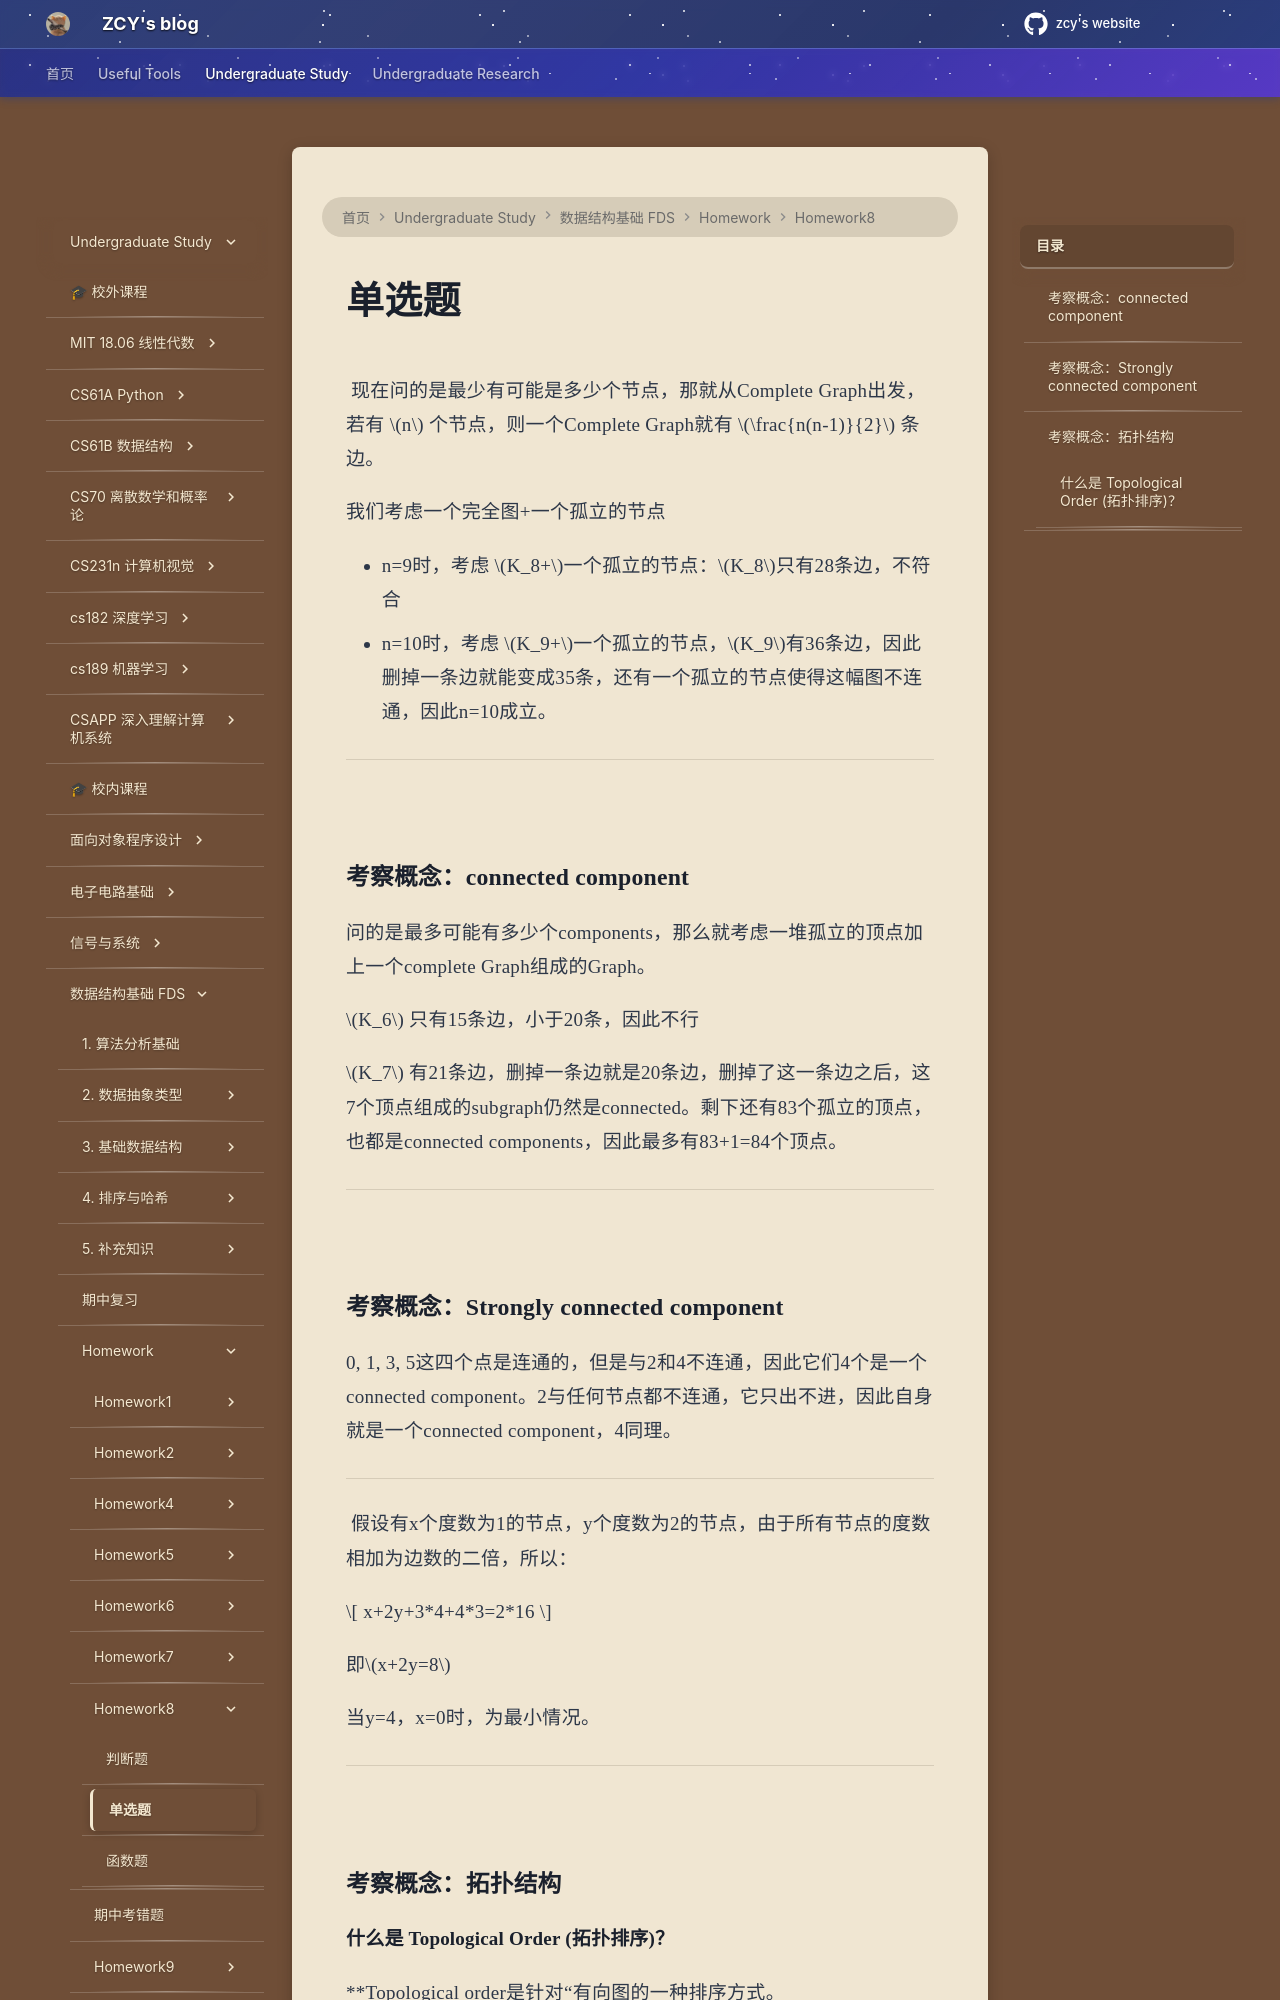

repository: mouchenmou/ZCY-s-website · page: 笔记本/数据结构基础 FDS/Homework/HW8/单选题/index.html · generator: mkdocs

![](附件/Pasted%20image%2020260427231018.png)
现在问的是最少有可能是多少个节点，那就从Complete Graph出发，若有 $n$ 个节点，则一个Complete Graph就有 $\frac{n(n-1)}{2}$ 条边。

我们考虑一个完全图+一个孤立的节点

- n=9时，考虑 $K_8+$一个孤立的节点：$K_8$只有28条边，不符合
- n=10时，考虑 $K_9+$一个孤立的节点，$K_9$有36条边，因此删掉一条边就能变成35条，还有一个孤立的节点使得这幅图不连通，因此n=10成立。

---

![](附件/Pasted%20image%2020260427231000.png)
### 考察概念：connected component

问的是最多可能有多少个components，那么就考虑一堆孤立的顶点加上一个complete Graph组成的Graph。

$K_6$ 只有15条边，小于20条，因此不行

$K_7$ 有21条边，删掉一条边就是20条边，删掉了这一条边之后，这7个顶点组成的subgraph仍然是connected。剩下还有83个孤立的顶点，也都是connected components，因此最多有83+1=84个顶点。

---
![](附件/Pasted%20image%2020260427231408.png)
### 考察概念：Strongly connected component
0, 1, 3, 5这四个点是连通的，但是与2和4不连通，因此它们4个是一个connected component。2与任何节点都不连通，它只出不进，因此自身就是一个connected component，4同理。
![](附件/ac57eb4b9262c08723f88cf1ee2660e1.jpg)

---


![](附件/Pasted%20image%2020260427232515.png)
假设有x个度数为1的节点，y个度数为2的节点，由于所有节点的度数相加为边数的二倍，所以：

$$
x+2y+3*4+4*3=2*16
$$

即$x+2y=8$

当y=4，x=0时，为最小情况。

---
![](附件/Pasted%20image%2020260427232815.png)
### 考察概念：拓扑结构
